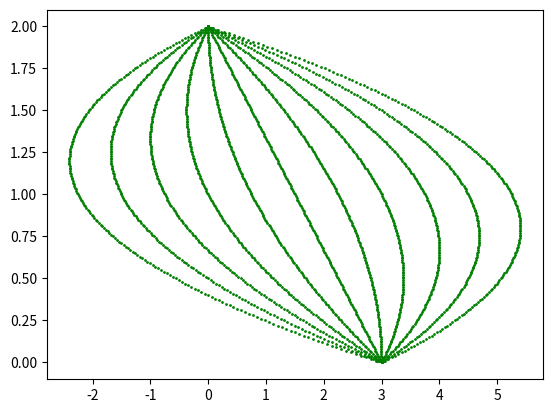

Reproduce this figure in Python.
import matplotlib.pyplot as plt
import pandas as pd
import numpy as np
import scipy as sp

for p in np.array([np.arange(- 5,5+1)]).reshape(-1):
    b = 2
    c = 3
    y = np.array([np.arange(0,2+0.01,0.01)])
    U = 3
    u = np.multiply(((np.multiply(-p,U))/(b**2)), (y**2 - np.multiply(b,y))) - np.multiply(U,((y / b) - 1))
    plt.plot(u,y, color='green', marker='o', linestyle='dashed', linewidth=1, markersize=1)
    
plt.show()